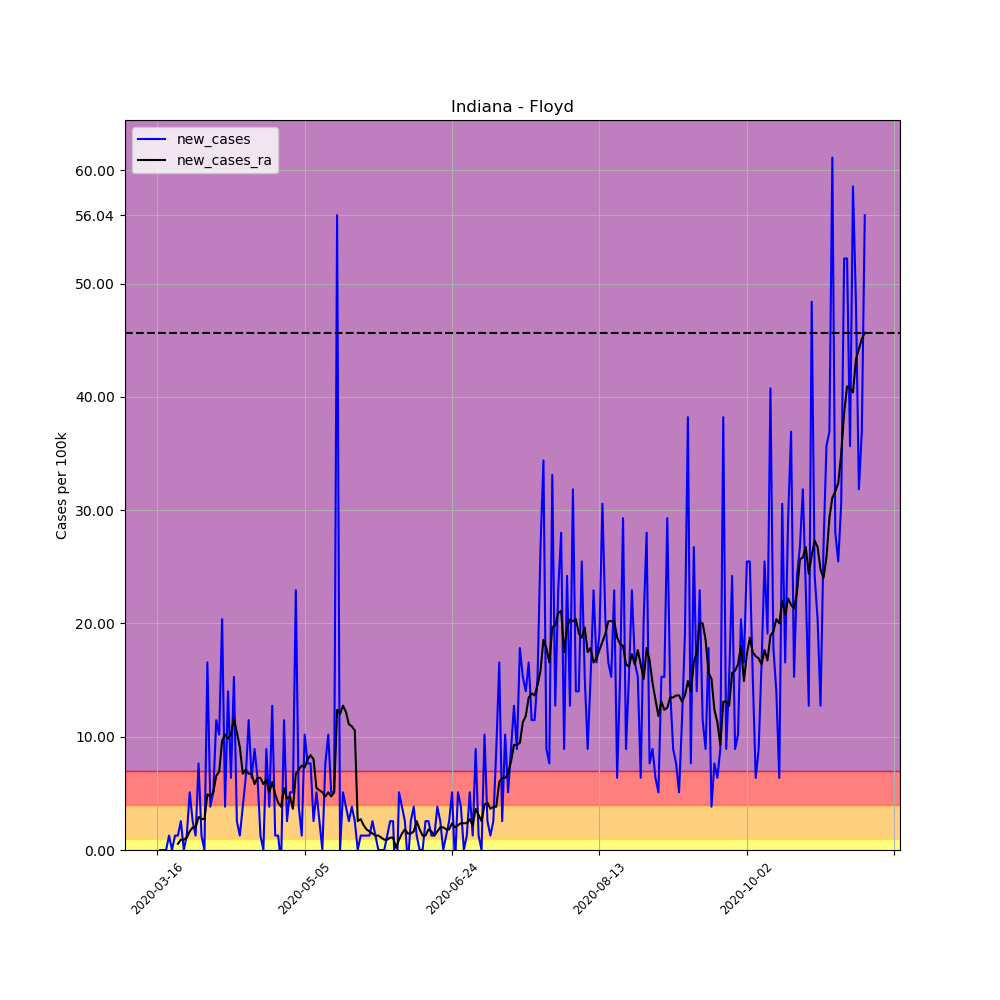

Values plotted in this chart, from the file beside it:
, date, county, state, fips, cases, deaths, COUNTY, STNAME, CTYNAME, POPESTIMATE2019, per_100k, per_100k_ra, new_cases, new_cases_ra
108011, 2020-03-16, Floyd, Indiana, 18043, 1, 0, 43, Indiana, Floyd, 78522, 1.274, , , 
108012, 2020-03-17, Floyd, Indiana, 18043, 1, 0, 43, Indiana, Floyd, 78522, 1.274, , 0.0, 
108013, 2020-03-18, Floyd, Indiana, 18043, 1, 0, 43, Indiana, Floyd, 78522, 1.274, , 0.0, 
108014, 2020-03-19, Floyd, Indiana, 18043, 1, 0, 43, Indiana, Floyd, 78522, 1.274, , 0.0, 
108015, 2020-03-20, Floyd, Indiana, 18043, 2, 0, 43, Indiana, Floyd, 78522, 2.547, , 1.274, 
108016, 2020-03-21, Floyd, Indiana, 18043, 2, 0, 43, Indiana, Floyd, 78522, 2.547, , 0.0, 
108017, 2020-03-22, Floyd, Indiana, 18043, 3, 0, 43, Indiana, Floyd, 78522, 3.821, 2.001, 1.274, 
108018, 2020-03-23, Floyd, Indiana, 18043, 4, 0, 43, Indiana, Floyd, 78522, 5.094, 2.547, 1.274, 0.5458
108019, 2020-03-24, Floyd, Indiana, 18043, 6, 0, 43, Indiana, Floyd, 78522, 7.641, 3.457, 2.547, 0.9097
108020, 2020-03-25, Floyd, Indiana, 18043, 6, 0, 43, Indiana, Floyd, 78522, 7.641, 4.366, 0.0, 0.9097
108021, 2020-03-26, Floyd, Indiana, 18043, 7, 0, 43, Indiana, Floyd, 78522, 8.915, 5.458, 1.274, 1.092
108022, 2020-03-27, Floyd, Indiana, 18043, 11, 0, 43, Indiana, Floyd, 78522, 14.01, 7.095, 5.094, 1.637
108023, 2020-03-28, Floyd, Indiana, 18043, 13, 0, 43, Indiana, Floyd, 78522, 16.56, 9.097, 2.547, 2.001
108024, 2020-03-29, Floyd, Indiana, 18043, 14, 0, 43, Indiana, Floyd, 78522, 17.83, 11.1, 1.274, 2.001
108025, 2020-03-30, Floyd, Indiana, 18043, 20, 0, 43, Indiana, Floyd, 78522, 25.47, 14.01, 7.641, 2.911
108026, 2020-03-31, Floyd, Indiana, 18043, 21, 0, 43, Indiana, Floyd, 78522, 26.74, 16.74, 1.274, 2.729
108027, 2020-04-01, Floyd, Indiana, 18043, 21, 0, 43, Indiana, Floyd, 78522, 26.74, 19.47, 0.0, 2.729
108028, 2020-04-02, Floyd, Indiana, 18043, 34, 0, 43, Indiana, Floyd, 78522, 43.3, 24.38, 16.56, 4.912
108029, 2020-04-03, Floyd, Indiana, 18043, 37, 0, 43, Indiana, Floyd, 78522, 47.12, 29.11, 3.821, 4.73
108030, 2020-04-04, Floyd, Indiana, 18043, 41, 0, 43, Indiana, Floyd, 78522, 52.21, 34.2, 5.094, 5.094
108031, 2020-04-05, Floyd, Indiana, 18043, 50, 0, 43, Indiana, Floyd, 78522, 63.68, 40.75, 11.46, 6.55
108032, 2020-04-06, Floyd, Indiana, 18043, 58, 1, 43, Indiana, Floyd, 78522, 73.86, 47.67, 10.19, 6.913
108033, 2020-04-07, Floyd, Indiana, 18043, 74, 1, 43, Indiana, Floyd, 78522, 94.24, 57.31, 20.38, 9.642
108034, 2020-04-08, Floyd, Indiana, 18043, 77, 3, 43, Indiana, Floyd, 78522, 98.06, 67.5, 3.821, 10.19
108035, 2020-04-09, Floyd, Indiana, 18043, 88, 3, 43, Indiana, Floyd, 78522, 112.1, 77.32, 14.01, 9.824
108036, 2020-04-10, Floyd, Indiana, 18043, 93, 3, 43, Indiana, Floyd, 78522, 118.4, 87.51, 6.368, 10.19
108037, 2020-04-11, Floyd, Indiana, 18043, 105, 4, 43, Indiana, Floyd, 78522, 133.7, 99.15, 15.28, 11.64
108038, 2020-04-12, Floyd, Indiana, 18043, 107, 4, 43, Indiana, Floyd, 78522, 136.3, 109.5, 2.547, 10.37
108039, 2020-04-13, Floyd, Indiana, 18043, 108, 4, 43, Indiana, Floyd, 78522, 137.5, 118.6, 1.274, 9.097
108040, 2020-04-14, Floyd, Indiana, 18043, 111, 5, 43, Indiana, Floyd, 78522, 141.4, 125.4, 3.821, 6.732
108041, 2020-04-15, Floyd, Indiana, 18043, 116, 5, 43, Indiana, Floyd, 78522, 147.7, 132.4, 6.368, 7.095
108042, 2020-04-16, Floyd, Indiana, 18043, 125, 5, 43, Indiana, Floyd, 78522, 159.2, 139.2, 11.46, 6.732
108043, 2020-04-17, Floyd, Indiana, 18043, 130, 6, 43, Indiana, Floyd, 78522, 165.6, 145.9, 6.368, 6.732
108044, 2020-04-18, Floyd, Indiana, 18043, 137, 7, 43, Indiana, Floyd, 78522, 174.5, 151.7, 8.915, 5.822
108045, 2020-04-19, Floyd, Indiana, 18043, 142, 7, 43, Indiana, Floyd, 78522, 180.8, 158.1, 6.368, 6.368
108046, 2020-04-20, Floyd, Indiana, 18043, 143, 8, 43, Indiana, Floyd, 78522, 182.1, 164.5, 1.274, 6.368
108047, 2020-04-21, Floyd, Indiana, 18043, 143, 8, 43, Indiana, Floyd, 78522, 182.1, 170.3, 0.0, 5.822
108048, 2020-04-22, Floyd, Indiana, 18043, 150, 10, 43, Indiana, Floyd, 78522, 191, 176.5, 8.915, 6.186
108049, 2020-04-23, Floyd, Indiana, 18043, 153, 10, 43, Indiana, Floyd, 78522, 194.8, 181.6, 3.821, 5.094
108050, 2020-04-24, Floyd, Indiana, 18043, 163, 11, 43, Indiana, Floyd, 78522, 207.6, 187.6, 12.74, 6.004
108051, 2020-04-25, Floyd, Indiana, 18043, 164, 12, 43, Indiana, Floyd, 78522, 208.9, 192.5, 1.274, 4.912
108052, 2020-04-26, Floyd, Indiana, 18043, 165, 13, 43, Indiana, Floyd, 78522, 210.1, 196.7, 1.274, 4.184
108053, 2020-04-27, Floyd, Indiana, 18043, 164, 12, 43, Indiana, Floyd, 78522, 208.9, 200.5, -1.274, 3.821
108054, 2020-04-28, Floyd, Indiana, 18043, 173, 13, 43, Indiana, Floyd, 78522, 220.3, 205.9, 11.46, 5.458
108055, 2020-04-29, Floyd, Indiana, 18043, 175, 17, 43, Indiana, Floyd, 78522, 222.9, 210.5, 2.547, 4.548
108056, 2020-04-30, Floyd, Indiana, 18043, 179, 17, 43, Indiana, Floyd, 78522, 228, 215.2, 5.094, 4.73
108057, 2020-05-01, Floyd, Indiana, 18043, 183, 17, 43, Indiana, Floyd, 78522, 233.1, 218.9, 5.094, 3.639
108058, 2020-05-02, Floyd, Indiana, 18043, 201, 18, 43, Indiana, Floyd, 78522, 256, 225.6, 22.92, 6.732
108059, 2020-05-03, Floyd, Indiana, 18043, 204, 18, 43, Indiana, Floyd, 78522, 259.8, 232.7, 3.821, 7.095
108060, 2020-05-04, Floyd, Indiana, 18043, 205, 19, 43, Indiana, Floyd, 78522, 261.1, 240.2, 1.274, 7.459
108061, 2020-05-05, Floyd, Indiana, 18043, 213, 28, 43, Indiana, Floyd, 78522, 271.3, 247.4, 10.19, 7.277
108062, 2020-05-06, Floyd, Indiana, 18043, 219, 28, 43, Indiana, Floyd, 78522, 278.9, 255.4, 7.641, 8.005
108063, 2020-05-07, Floyd, Indiana, 18043, 225, 29, 43, Indiana, Floyd, 78522, 286.5, 263.8, 7.641, 8.369
108064, 2020-05-08, Floyd, Indiana, 18043, 227, 29, 43, Indiana, Floyd, 78522, 289.1, 271.8, 2.547, 8.005
108065, 2020-05-09, Floyd, Indiana, 18043, 231, 29, 43, Indiana, Floyd, 78522, 294.2, 277.3, 5.094, 5.458
108066, 2020-05-10, Floyd, Indiana, 18043, 233, 29, 43, Indiana, Floyd, 78522, 296.7, 282.5, 2.547, 5.276
108067, 2020-05-11, Floyd, Indiana, 18043, 233, 30, 43, Indiana, Floyd, 78522, 296.7, 287.6, 0.0, 5.094
108068, 2020-05-12, Floyd, Indiana, 18043, 239, 31, 43, Indiana, Floyd, 78522, 304.4, 292.4, 7.641, 4.73
108069, 2020-05-13, Floyd, Indiana, 18043, 247, 32, 43, Indiana, Floyd, 78522, 314.6, 297.5, 10.19, 5.094
108070, 2020-05-14, Floyd, Indiana, 18043, 251, 33, 43, Indiana, Floyd, 78522, 319.7, 302.2, 5.094, 4.73
... 181 more rows
